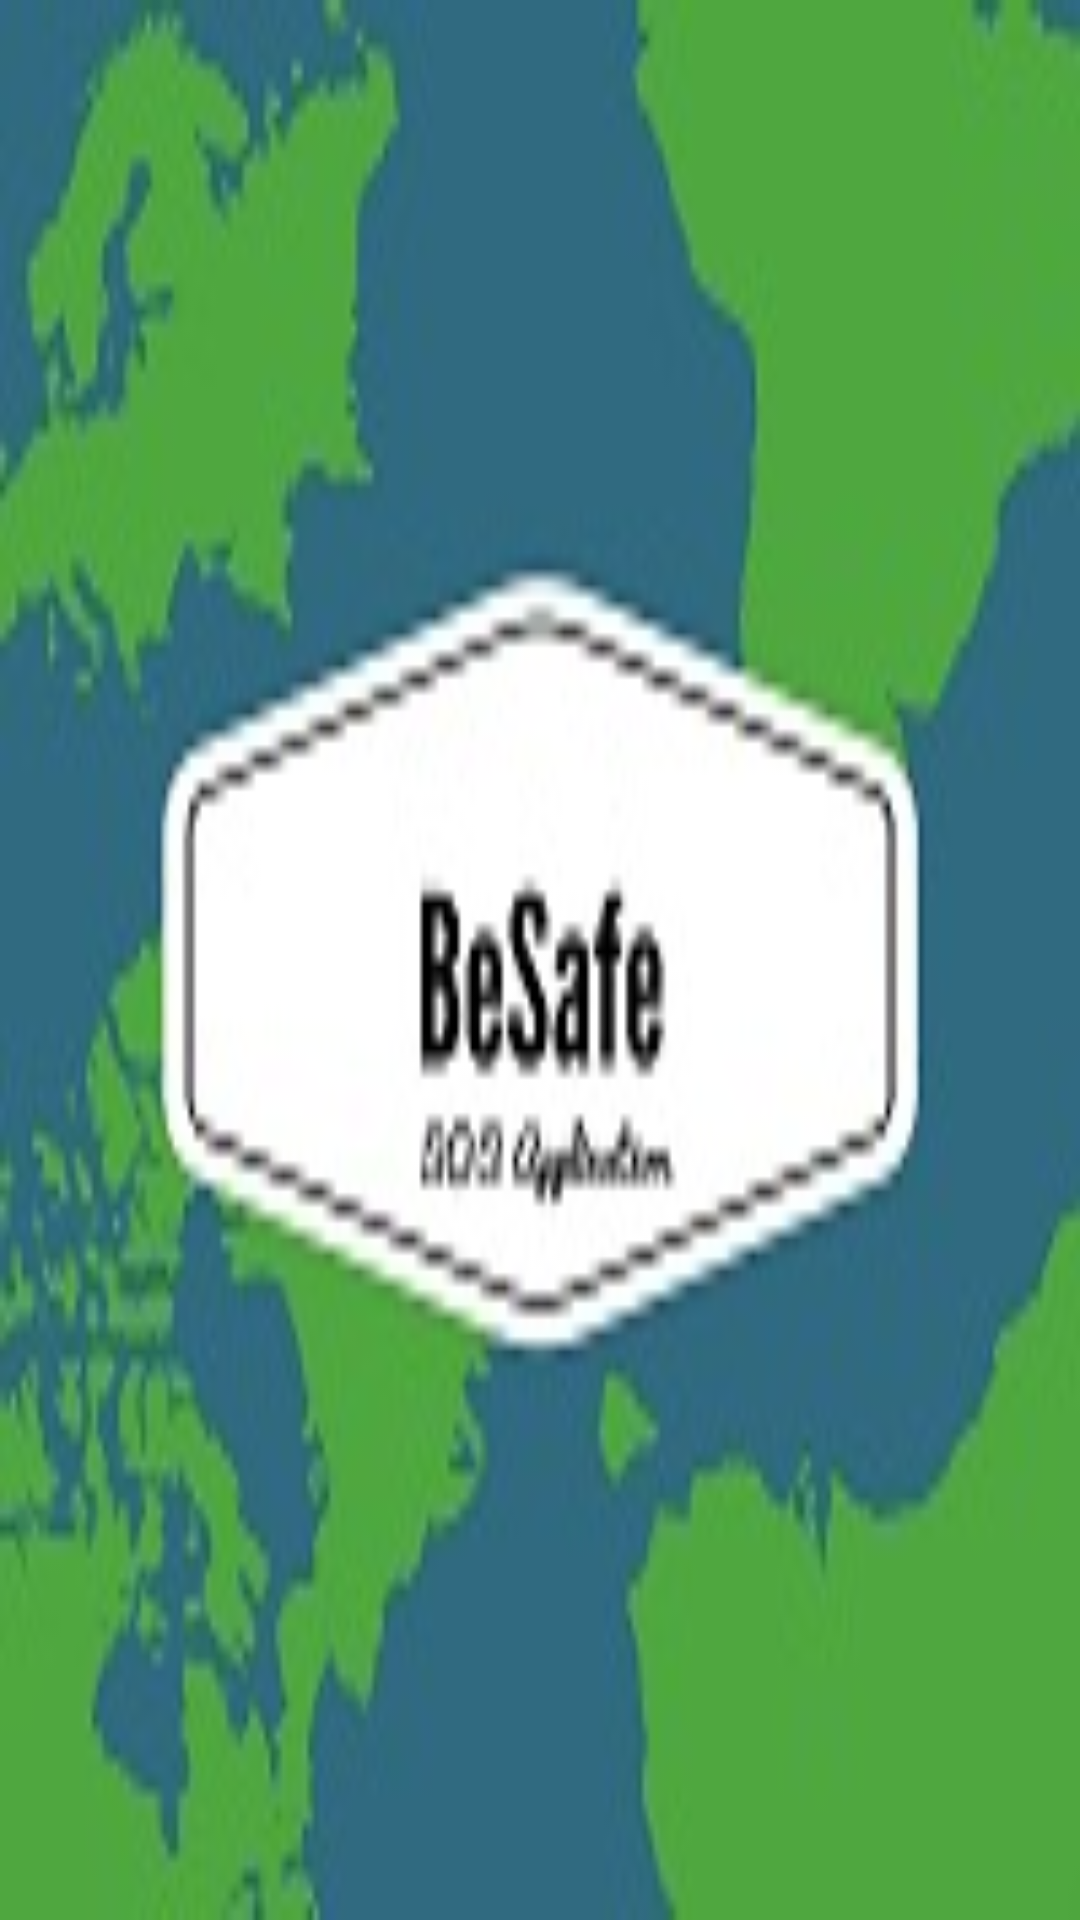

The Android layout XML behind this screen, and the referenced resources:
<!-- AndroidManifest.xml: application theme AppTheme -->
<!-- res/layout/nav_header_main.xml -->
<?xml version="1.0" encoding="utf-8"?>
<LinearLayout xmlns:android="http://schemas.android.com/apk/res/android"
    xmlns:app="http://schemas.android.com/apk/res-auto"
    android:layout_width="match_parent"
    android:layout_height="@dimen/nav_header_height"
    android:background="@drawable/nav_header"
    android:gravity="bottom"
    android:orientation="vertical"
    android:paddingBottom="@dimen/activity_vertical_margin"
    android:paddingLeft="@dimen/activity_horizontal_margin"
    android:paddingRight="@dimen/activity_horizontal_margin"
    android:paddingTop="@dimen/activity_vertical_margin"
    android:theme="@style/ThemeOverlay.AppCompat.Dark">

   

</LinearLayout>
<!-- resources referenced by this layout -->
<resources>
  <!-- drawable nav_header: jpg bitmap (drawable, 13058 bytes) -->
  <style name="AppTheme" parent="Theme.AppCompat.Light.NoActionBar">
          
          <item name="colorPrimary">@color/colorPrimary</item>
          <item name="colorPrimaryDark">@color/colorPrimaryDark</item>
          <item name="colorAccent">@color/colorAccent</item>
      </style>
  <color name="colorPrimary">#3F51B5</color>
  <color name="colorPrimaryDark">#303F9F</color>
  <color name="colorAccent">#FF4081</color>
</resources>
